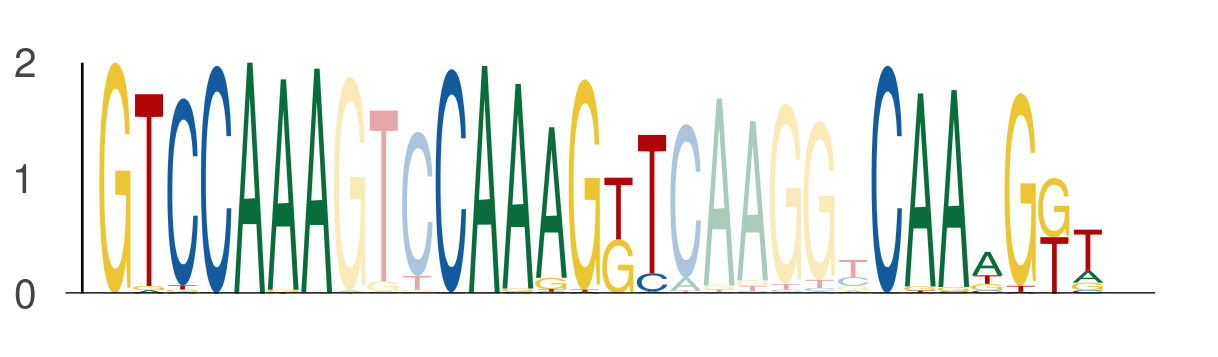

The data file committed next to this chart (first rows):
seq_index, start_position, end_position, is_reversed_complement
4699, 84, 91, 0
4699, 94, 101, 0
4699, 107, 114, 0
1170, 84, 91, 0
1170, 94, 101, 0
1170, 107, 114, 0
2449, 91, 98, 0
2449, 101, 108, 0
2449, 114, 121, 0
3942, 84, 91, 0
3942, 94, 101, 0
3942, 107, 114, 0
2782, 84, 91, 0
2782, 94, 101, 0
2782, 107, 114, 0
5034, 84, 91, 0
5034, 94, 101, 0
5034, 107, 114, 0
1051, 84, 91, 0
1051, 94, 101, 0
1051, 107, 114, 0
4271, 91, 98, 0
4271, 101, 108, 0
4271, 114, 121, 0
4271, 84, 91, 0
4271, 94, 101, 0
4271, 107, 114, 0
4271, 104, 111, 0
4271, 114, 121, 0
4271, 127, 134, 0
5584, 84, 91, 0
5584, 94, 101, 0
5584, 107, 114, 0
936, 84, 91, 0
936, 94, 101, 0
936, 107, 114, 0
1044, 84, 91, 0
1044, 94, 101, 0
1044, 107, 114, 0
1835, 91, 98, 0
1835, 101, 108, 0
1835, 114, 121, 0
1835, 84, 91, 0
1835, 94, 101, 0
1835, 107, 114, 0
6000, 84, 91, 0
6000, 94, 101, 0
6000, 107, 114, 0
3079, 84, 91, 0
3079, 94, 101, 0
3079, 107, 114, 0
3379, 84, 91, 0
3379, 94, 101, 0
3379, 107, 114, 0
5006, 84, 91, 0
5006, 94, 101, 0
5006, 107, 114, 0
5028, 84, 91, 0
5028, 94, 101, 0
5028, 107, 114, 0
... 954 more rows
